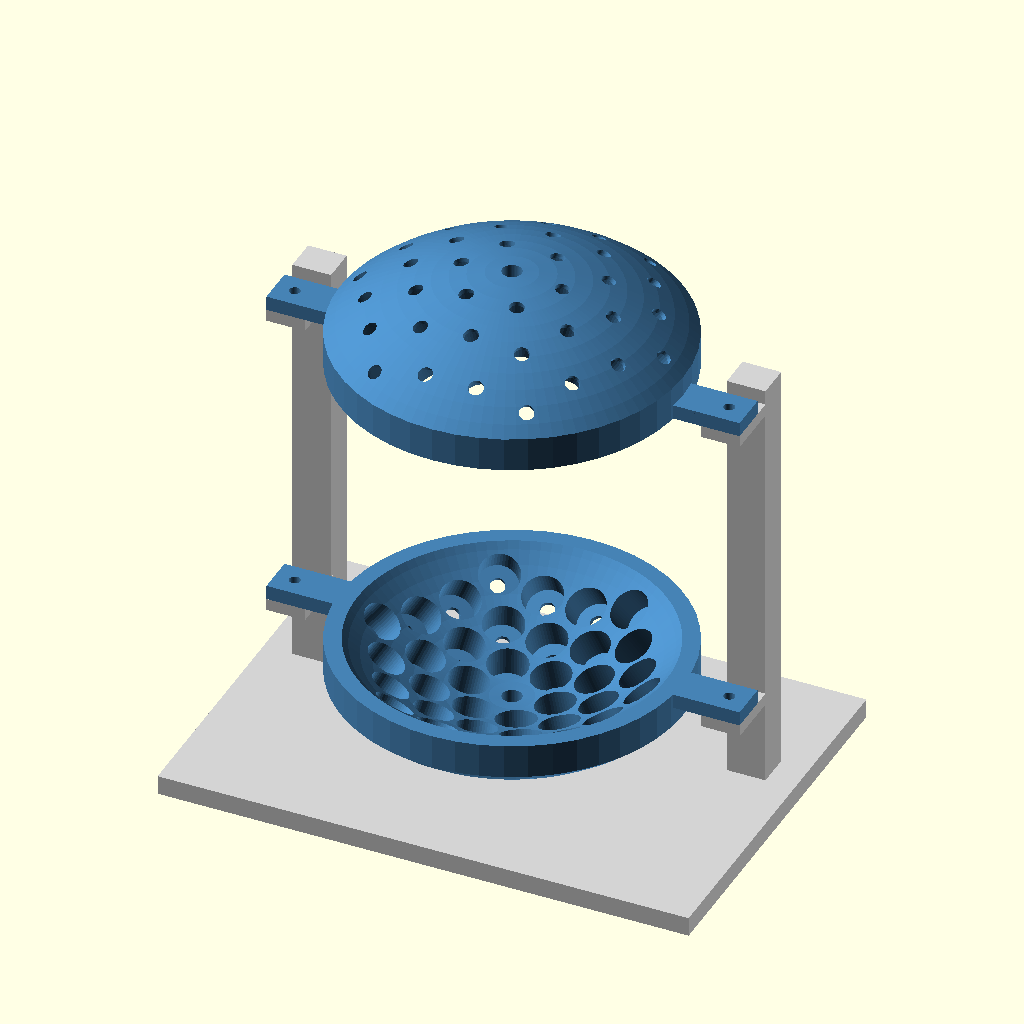
Cell 1: the model at its default parameters.
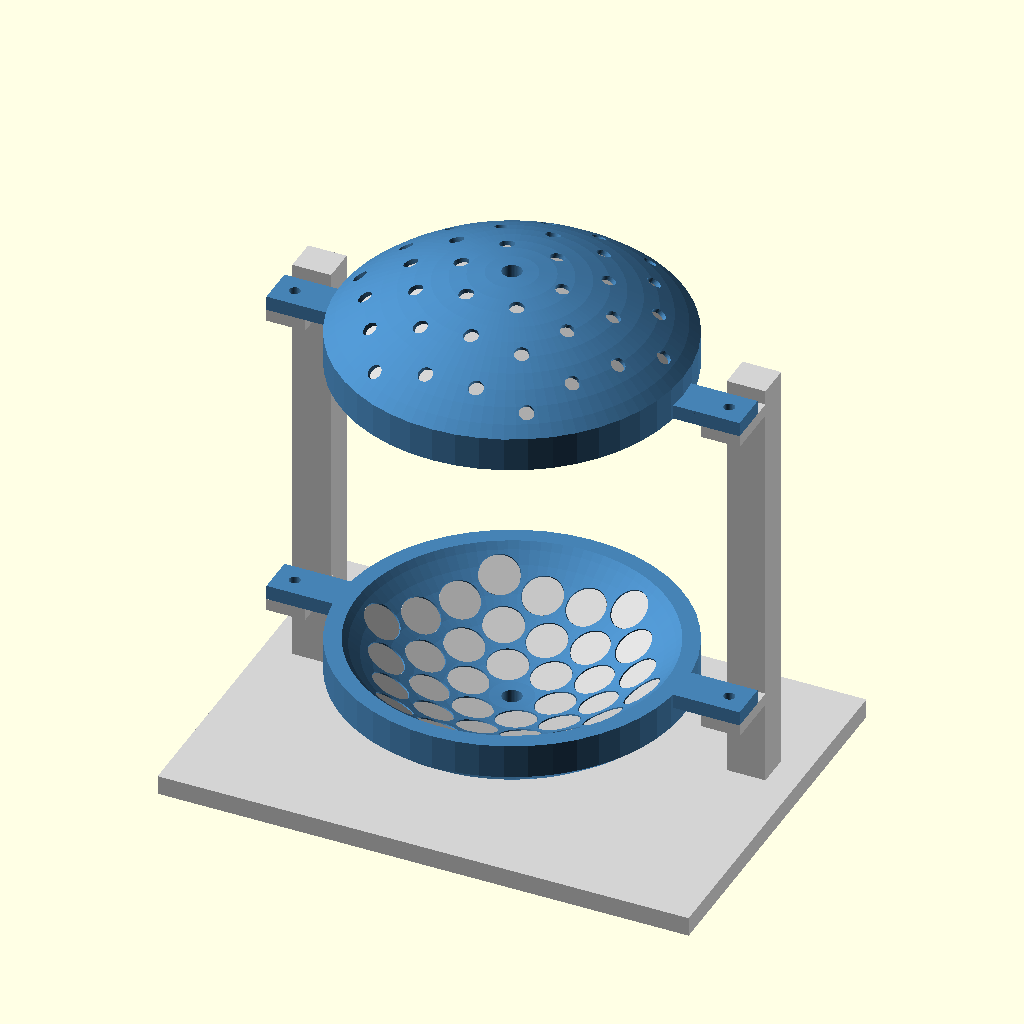
Cell 2: the same model with show_transducers = true.
The same orthographic view direction (rotation 55°, 0°, 25°; colour scheme Cornfield) for every cell, with the view re-fitted per cell, so scale and position can differ between cells.
The OpenSCAD source (mechanical/levitator_frame.scad):
// Concave 36+36 arrays; common focus at [0,0,0]. Units: millimetres.
include <generated_geometry.scad>
part = "assembly"; // assembly, cup, frame, fit_coupon
show_transducers = false;
show_focus = false;
$fn = 48;

module radial_axis(p) {
    translate(p)
        rotate([0, acos(p[2]/norm(p)), atan2(p[1],p[0])]) children();
}

module upper_cup() {
    difference() {
        union() {
            intersection() {
                difference() {
                    sphere(r=curvature_radius_mm+shell_thickness_mm, $fn=96);
                    sphere(r=curvature_radius_mm, $fn=96);
                }
                translate([-cup_outer_radius_mm,-cup_outer_radius_mm,rim_z_mm])
                    cube([2*cup_outer_radius_mm,2*cup_outer_radius_mm,
                          curvature_radius_mm+shell_thickness_mm-rim_z_mm+1]);
                cylinder(r=cup_outer_radius_mm,h=curvature_radius_mm+shell_thickness_mm+1);
            }
            for (side=[-1,1])
                translate([side < 0 ? -mount_x_mm-ear_half_width_mm : cup_outer_radius_mm-5,
                           -ear_half_width_mm,rim_z_mm])
                    cube([mount_x_mm+ear_half_width_mm-(cup_outer_radius_mm-5),
                          2*ear_half_width_mm,ear_thickness_mm]);
        }
        for (p=upper_face_centres_mm)
            radial_axis(p) translate([0,0,-2])
                cylinder(d=transducer_diameter_mm+socket_clearance_mm,
                         h=transducer_body_height_mm+2);
        // Rear shoulder seats the can; smaller hole passes both leads.
        for (p=upper_face_centres_mm)
            radial_axis(p) translate([0,0,-2])
                cylinder(d=rear_wire_clearance_mm,h=shell_thickness_mm+5);
        cylinder(d=center_access_diameter_mm,h=curvature_radius_mm+shell_thickness_mm+2);
        for (side=[-1,1])
            translate([side*mount_x_mm,0,rim_z_mm-1])
                cylinder(d=bolt_clearance_mm,h=ear_thickness_mm+2);
    }
}

module support_frame() {
    difference() {
        union() {
            translate([-base_width_mm/2,-base_depth_mm/2,base_bottom_mm])
                cube([base_width_mm,base_depth_mm,base_thickness_mm]);
            for (side=[-1,1]) {
                translate([side*mount_x_mm-ear_half_width_mm,
                           post_y_mm-post_depth_mm/2,base_top_mm-0.2])
                    cube([2*ear_half_width_mm,post_depth_mm,
                          upper_seat_z_mm+ear_thickness_mm-base_top_mm+0.2]);
                for (seat=[lower_seat_z_mm,upper_seat_z_mm])
                    translate([side*mount_x_mm-ear_half_width_mm,-ear_half_width_mm,
                               seat-shelf_thickness_mm])
                        cube([2*ear_half_width_mm,
                              post_y_mm+post_depth_mm/2+ear_half_width_mm,shelf_thickness_mm]);
            }
        }
        for (side=[-1,1]) for (seat=[lower_seat_z_mm,upper_seat_z_mm])
            translate([side*mount_x_mm,0,seat-shelf_thickness_mm-1])
                cylinder(d=bolt_clearance_mm,h=shelf_thickness_mm+2);
    }
}

module transducer_preview() {
    for (p=upper_face_centres_mm) radial_axis(p)
        cylinder(d=transducer_diameter_mm,h=transducer_body_height_mm);
}
module fit_coupon() {
    difference() {
        translate([-(transducer_diameter_mm+8)/2,-(transducer_diameter_mm+8)/2,0])
            cube([transducer_diameter_mm+8,transducer_diameter_mm+8,shell_thickness_mm]);
        translate([0,0,-1]) cylinder(d=transducer_diameter_mm+socket_clearance_mm,
                                  h=transducer_body_height_mm+1);
        translate([0,0,-1]) cylinder(d=rear_wire_clearance_mm,h=shell_thickness_mm+2);
    }
}
if (part == "cup") translate([0,0,-rim_z_mm]) upper_cup();
else if (part == "frame") translate([0,0,-base_bottom_mm]) support_frame();
else if (part == "fit_coupon") fit_coupon();
else if (part == "assembly") {
    color("steelblue") upper_cup();
    color("steelblue") rotate([180,0,0]) upper_cup();
    color("lightgray") support_frame();
    if (show_transducers) {
        color("silver") transducer_preview();
        color("silver") rotate([180,0,0]) transducer_preview();
    }
    if (show_focus) color("orange") sphere(d=2);
} else assert(false,"Unknown part; choose assembly, cup, frame or fit_coupon");
Parameter table extracted from the source (name, type, default, range or options):
part: string, default "assembly"
show_transducers: bool, default false
show_focus: bool, default false
